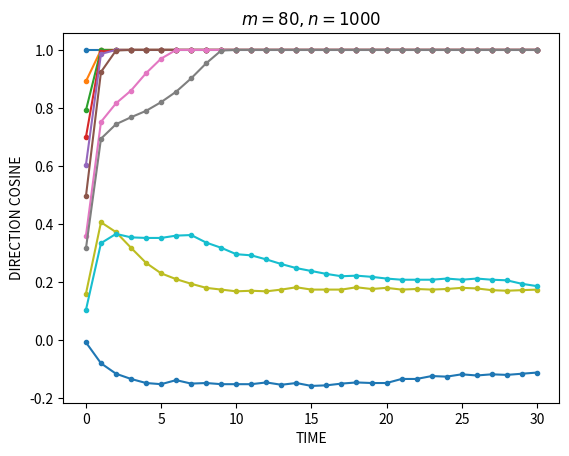

This chart was generated by the following Python code:
import numpy as np
import matplotlib.pyplot as plt

def sgn(u):
    u = np.where(u>0, 1, -1)
    return u

def generate_memories(m, n):
    rng = np.random.default_rng()
    memories = rng.choice([-1,1], size=(m,n), p=[0.5,0.5])
    return memories

def set_weights(memories, n, mu=0.08):
    tmp_weights = np.dot(memories.T, memories)
    weights = mu * tmp_weights / n
    # おもみ行列の対角成分を０にする
    v = np.zeros(n)
    np.fill_diagonal(weights, v)
    return weights

def set_initial_state(memory, alpha):
    state = np.copy(memory)
    for i in range(alpha):
        state[i] = memory[alpha-(i+1)]
    return state

def update_state(weights, state):
    tmp_next_state = np.dot(weights, state)
    next_state = sgn(tmp_next_state)
    return next_state

def calc_direction_cosine(pattern, state, n):
    tmp_dc = np.dot(pattern, state)
    dc = tmp_dc / n
    return dc

def main(m=80, n=1000, N=30, step=11):
    memories = generate_memories(m, n)
    weights = set_weights(memories, n)
    alphas = np.linspace(0, n, step, dtype=int) # e.g. [0, 100, 200, ..., 900, 1000]
    for alpha in alphas:
        state = set_initial_state(memories[0], alpha)
        dc = calc_direction_cosine(memories[0], state, n)
        dcs = []
        dcs.append(dc)
        for _ in range(N):
            state = update_state(weights, state)
            dc = calc_direction_cosine(memories[0], state, n)
            dcs.append(dc)
        plt.plot(range(N+1), dcs, marker=".", label=alpha)
    plt.title(f"$m={m},n={n}$")
    plt.xlabel("TIME")
    plt.ylabel("DIRECTION COSINE")
    plt.savefig(f"m{m}.png")
    #plt.legend(title="alpha")
    #plt.show()

if __name__ == "__main__":
    main()
